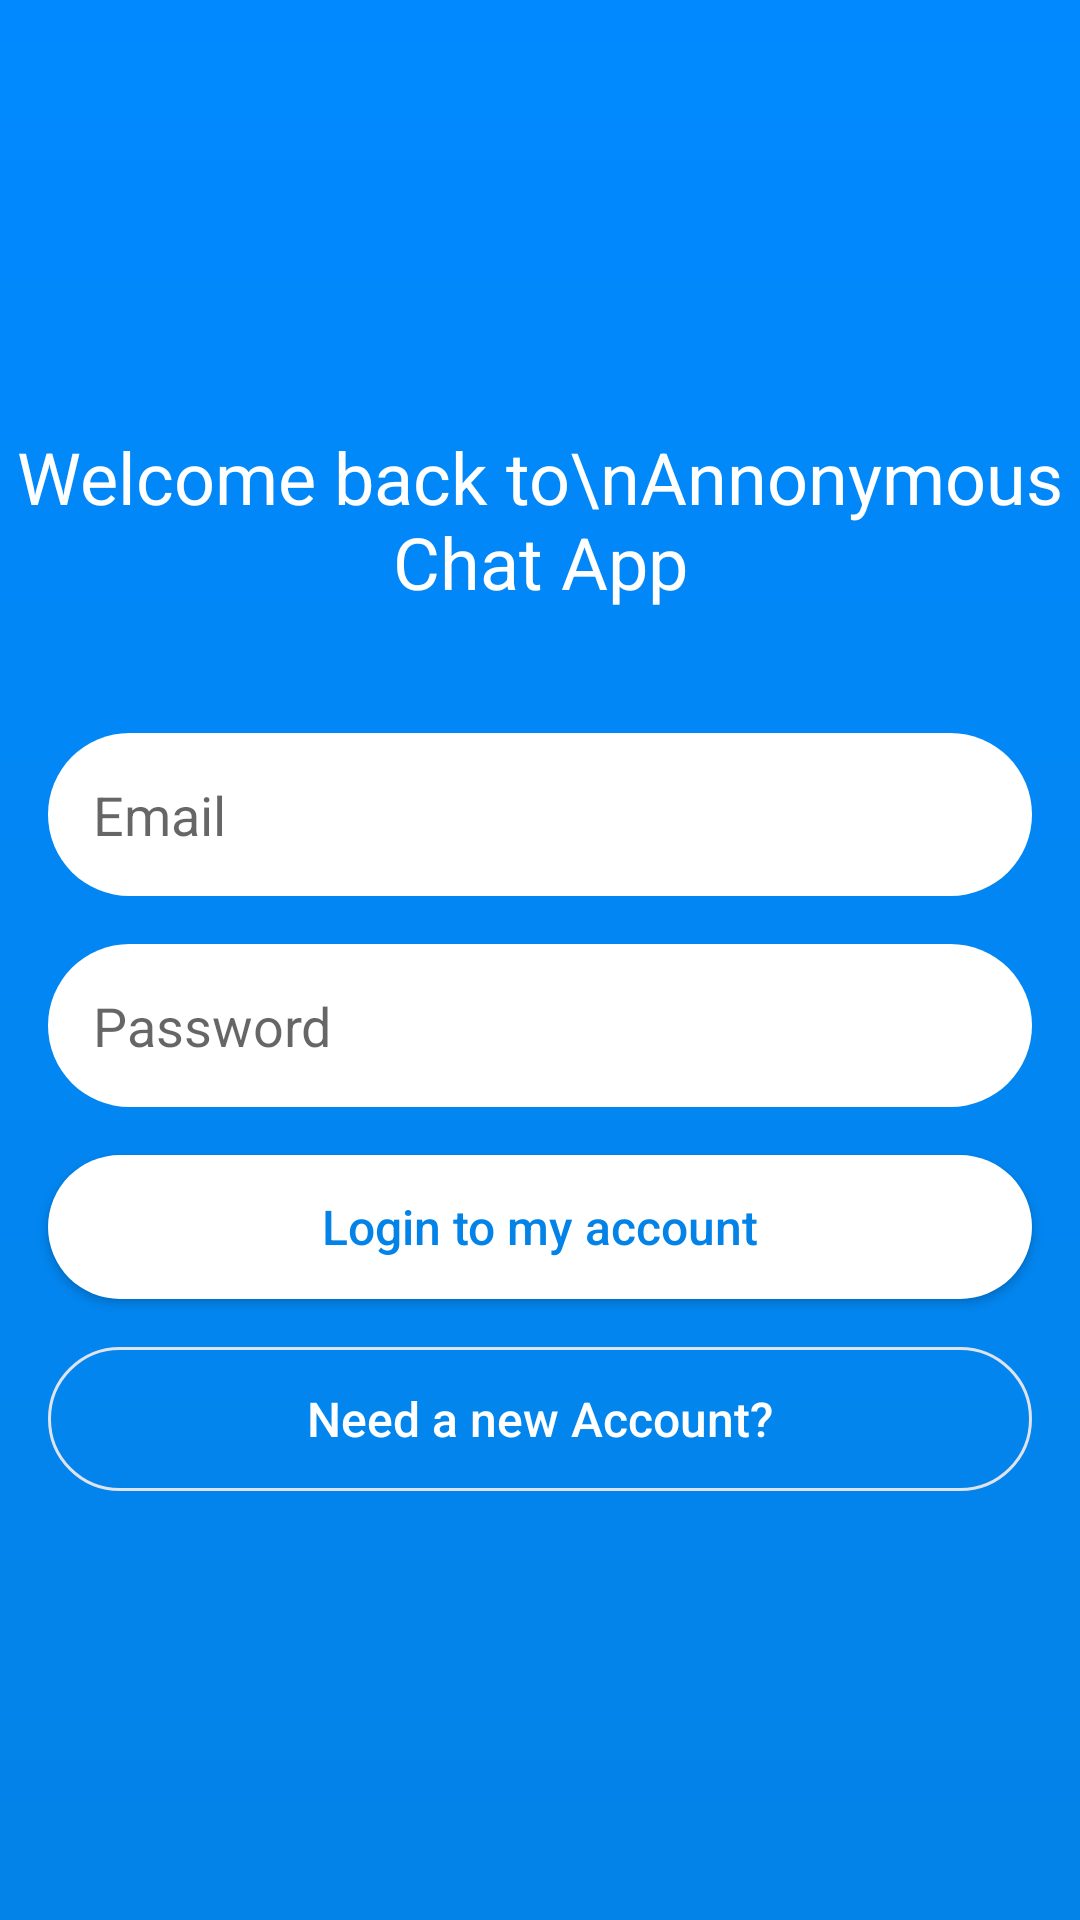

Android layout source for this screen:
<!-- AndroidManifest.xml: application theme AppTheme -->
<!-- res/layout/activity_start.xml -->
<?xml version="1.0" encoding="utf-8"?>
<LinearLayout xmlns:android="http://schemas.android.com/apk/res/android"
    xmlns:app="http://schemas.android.com/apk/res-auto"
    xmlns:tools="http://schemas.android.com/tools"
    android:layout_width="match_parent"
    android:orientation="vertical"
    android:background="@drawable/gradient_back"
    android:gravity="center"
    android:layout_height="match_parent"
    tools:context=".startActivity">

    <TextView
        android:layout_width="wrap_content"
        android:layout_height="wrap_content"
        android:gravity="center"
        android:text="Welcome back to\nAnnonymous Chat App"
        android:layout_marginBottom="16sp"
        android:textColor="#ffffff"
        android:textSize="24sp"/>

    <EditText
        android:id="@+id/login_email"
        android:layout_width="match_parent"
        android:layout_height="wrap_content"
        android:layout_marginStart="16sp"
        android:layout_marginTop="25sp"
        android:layout_marginEnd="16sp"
        android:layout_marginBottom="8sp"
        android:background="@drawable/edit_text_back"
        android:ems="10"
        android:hint="Email"
        android:inputType="textEmailAddress"
        android:padding="15sp" />

    <EditText
        android:id="@+id/login_password"
        android:layout_width="match_parent"
        android:layout_height="wrap_content"
        android:layout_marginStart="16sp"
        android:layout_marginTop="8sp"
        android:layout_marginEnd="16sp"
        android:layout_marginBottom="8sp"
        android:background="@drawable/edit_text_back"
        android:ems="10"
        android:hint="Password"
        android:inputType="textPassword"
        android:padding="15sp" />

    <Button
        android:id="@+id/login_button"
        android:layout_width="match_parent"
        android:layout_height="wrap_content"
        android:layout_marginStart="16sp"
        android:layout_marginTop="8sp"
        android:layout_marginEnd="16sp"
        android:background="@drawable/edit_text_back"
        android:text="Login to my account"
        android:textAllCaps="false"
        android:textColor="@color/colorPrimaryDark"
        android:textSize="16sp" />

    <Button
        android:id="@+id/signup_btn"
        android:layout_width="match_parent"
        android:layout_height="wrap_content"
        android:layout_marginStart="16sp"
        android:layout_marginTop="16sp"
        android:layout_marginEnd="16sp"
        android:background="@drawable/button_border"
        android:text="Need a new Account?"
        android:textAllCaps="false"
        android:textColor="#ffffff"
        android:textSize="16sp" />

    <ProgressBar
        android:id="@+id/progressBar_login"
        android:layout_marginTop="32sp"
        android:visibility="gone"
        android:layout_width="match_parent"
        android:layout_height="wrap_content" />



</LinearLayout>
<!-- resources referenced by this layout -->
<resources>
  <color name="colorPrimaryDark">#0383E7</color>
  <!-- drawable button_border (drawable-v24) -->
  <?xml version="1.0" encoding="utf-8"?>
  <selector xmlns:android="http://schemas.android.com/apk/res/android">
  
      <item>
          <shape>
              <corners android:radius="30sp"/>
              <stroke android:color="@color/colorCommentBack"
                  android:width="1dp"/>
          </shape>
      </item>
      <item android:state_pressed="true">
          <shape>
              <solid android:color="@color/colorPrimaryDark"/>
          </shape>
      </item>
  
  </selector>
  <!-- drawable edit_text_back (drawable-v24) -->
  <?xml version="1.0" encoding="utf-8"?>
  <shape xmlns:android="http://schemas.android.com/apk/res/android">
  
      <solid android:color="#ffffff"/>
      <corners android:radius="30sp"/>
  
  </shape>
  <!-- drawable gradient_back (drawable-v24) -->
  <?xml version="1.0" encoding="utf-8"?>
  <layer-list xmlns:android="http://schemas.android.com/apk/res/android">
  
      <item>
          <shape android:shape="rectangle">
              <gradient android:startColor="@color/colorPrimaryDark"
                  android:endColor="@color/colorPrimary"
                  android:angle="90"/>
          </shape>
      </item>
  
  </layer-list>
  <style name="AppTheme" parent="Theme.AppCompat.Light.NoActionBar">
          
          <item name="colorPrimary">@color/colorPrimary</item>
          <item name="colorPrimaryDark">@color/colorPrimaryDark</item>
          <item name="colorAccent">@color/colorAccent</item>
      </style>
  <color name="colorCommentBack">#dfe3ee</color>
  <color name="colorPrimary">#0189ff</color>
  <color name="colorAccent">#fff</color>
</resources>
